Labelled photos from "dataset", an image-classification folder in negiadventures/traffic-sign-detect-and-recognize. The possible labels are: bicycle and pedestrian, bicycle route, block ahead, bus only, bus stop, do not block, do not enter, end school zone, exit only, height limit, hospital, left lane must, left on green arrow only, no access, no left turn, no parking, no pedestrian, no right turn, no trucks, no turn on red, no u-turn, one way, one way left, one way right, only two way, parking, pedestrian crossing, right or through, road construction ahead, road work ahead, school, slight left, speed limit 18, speed limit 20, speed limit 25, speed limit 27, speed limit 30, speed limit 40, stop, traffic light, u-turn permitted ahead, watch for motorcycles, workers ahead, yield.

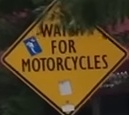
Label: watch for motorcycles

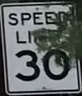
Label: speed limit 30

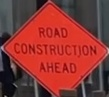
Label: road construction ahead

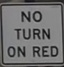
Label: no turn on red

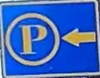
Label: parking

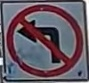
Label: no left turn
